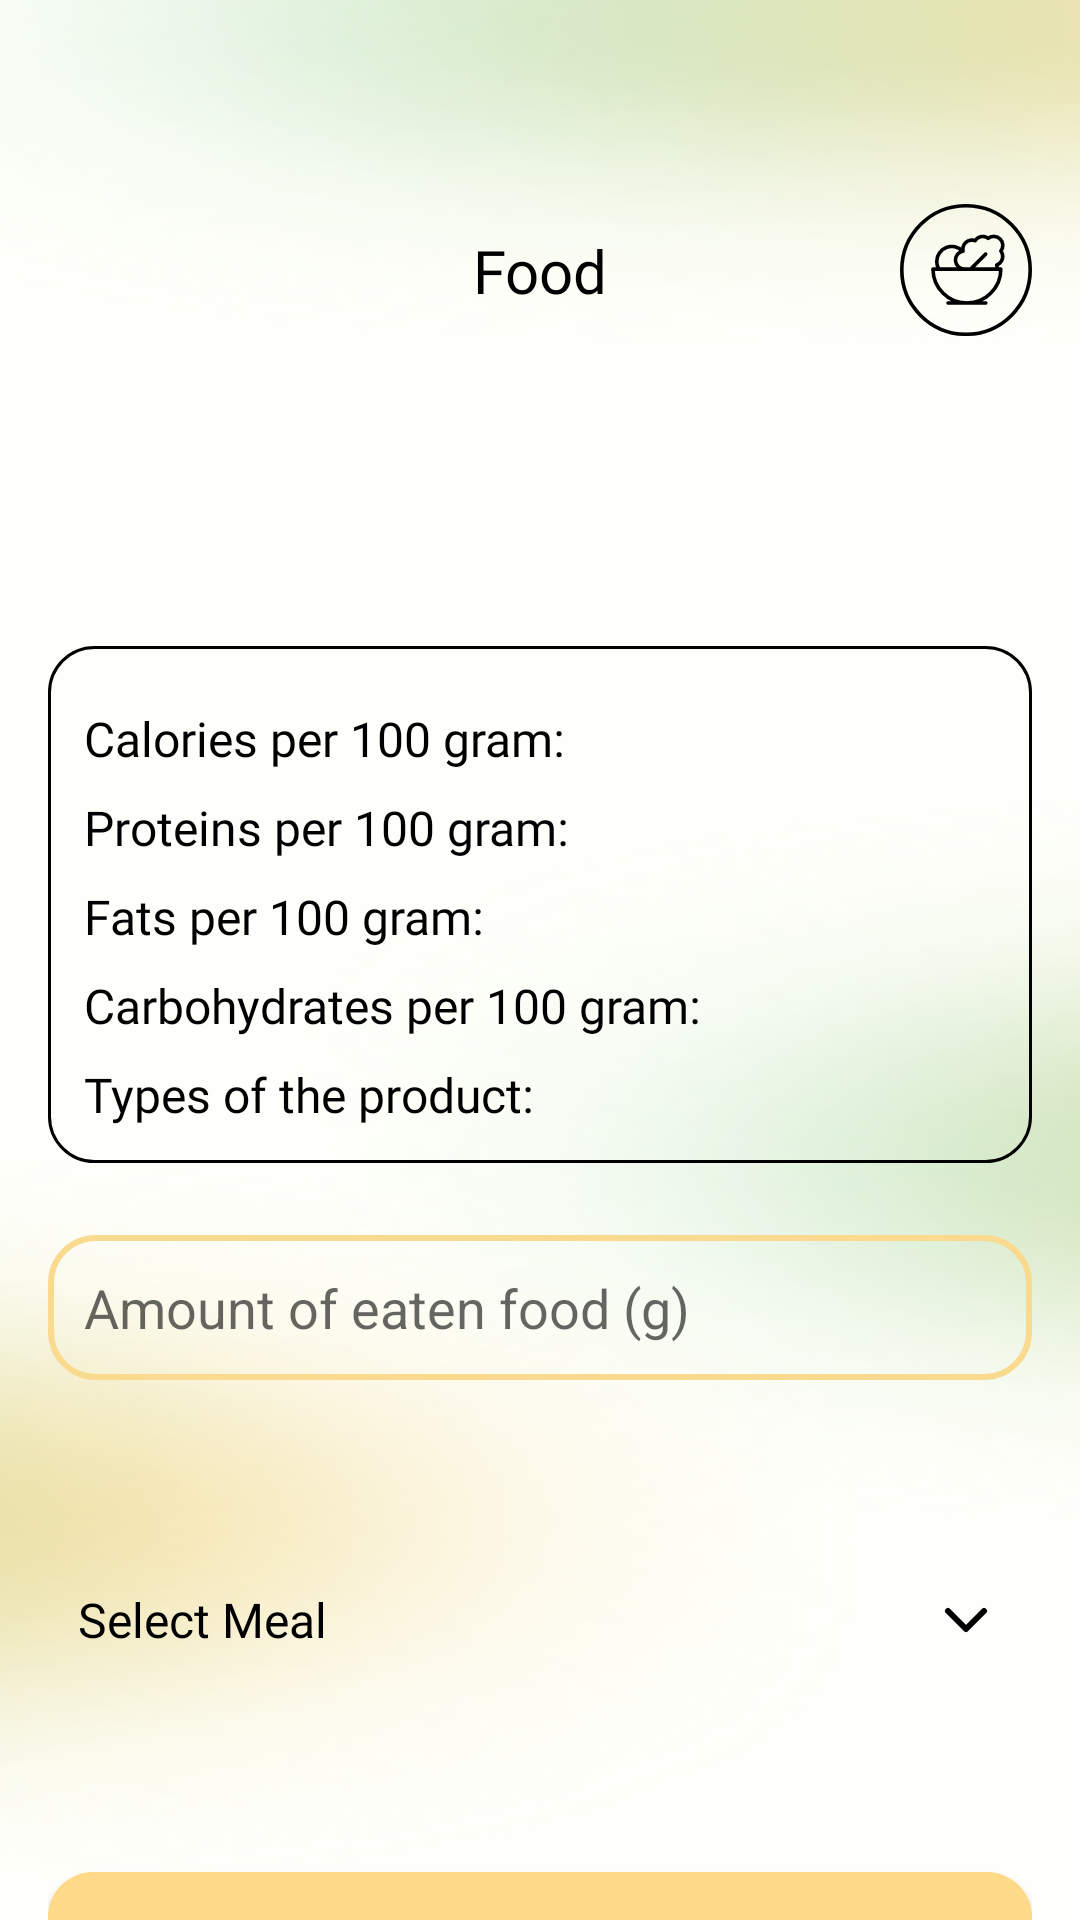

Produce the Android XML layout that renders to this screen, including the resource entries it uses.
<!-- AndroidManifest.xml: application theme Theme.Mobile -->
<!-- res/layout/fragment_add_food_to_meal.xml -->
<?xml version="1.0" encoding="utf-8"?>
<androidx.constraintlayout.widget.ConstraintLayout xmlns:android="http://schemas.android.com/apk/res/android"
    xmlns:app="http://schemas.android.com/apk/res-auto"
    android:id="@+id/add_food_to_meal"
    android:layout_width="match_parent"
    android:layout_height="match_parent"
    android:background="@drawable/shape_main_background"
    android:paddingStart="16dp"
    android:paddingTop="68dp"
    android:paddingEnd="16dp">

    <androidx.constraintlayout.widget.ConstraintLayout
        android:id="@+id/headerContainer"
        android:layout_width="match_parent"
        android:layout_height="wrap_content"
        app:layout_constraintTop_toTopOf="parent">

        <TextView
            android:id="@+id/headerTitle"
            android:layout_width="wrap_content"
            android:layout_height="wrap_content"
            android:fontFamily="@font/sf_pro_text_regular"
            android:text="@string/food"
            android:textColor="#000000"
            android:textSize="20sp"
            app:layout_constraintBottom_toBottomOf="parent"
            app:layout_constraintEnd_toEndOf="parent"
            app:layout_constraintStart_toStartOf="parent"
            app:layout_constraintTop_toTopOf="parent" />

        <ImageView
            android:id="@+id/headerLogo"
            android:layout_width="44dp"
            android:layout_height="44dp"
            android:src="@drawable/ic_logo"
            app:layout_constraintBottom_toBottomOf="@id/headerTitle"
            app:layout_constraintEnd_toEndOf="parent"
            app:layout_constraintTop_toTopOf="@id/headerTitle" />
    </androidx.constraintlayout.widget.ConstraintLayout>

    <ScrollView
        android:layout_width="match_parent"
        android:layout_height="0dp"
        android:scrollbars="none"
        app:layout_constraintBottom_toBottomOf="parent"
        app:layout_constraintTop_toBottomOf="@id/headerContainer">

        <LinearLayout
            android:id="@+id/formContainer"
            android:layout_width="match_parent"
            android:layout_height="wrap_content"
            android:orientation="vertical"
            android:paddingTop="38dp">

            <TextView
                android:id="@+id/productName"
                android:layout_width="match_parent"
                android:layout_height="wrap_content"
                android:layout_marginBottom="36dp"
                android:fontFamily="@font/sf_pro_text_bold"
                android:gravity="center"
                android:textColor="#000000"
                android:textSize="22sp" />

            <LinearLayout
                android:id="@+id/nutritionInfoContainer"
                android:layout_width="match_parent"
                android:layout_height="wrap_content"
                android:layout_marginBottom="24dp"
                android:background="@drawable/shape_outlined_dropdown_item"
                android:orientation="vertical"
                android:paddingTop="12dp"
                android:paddingBottom="12dp">

                <LinearLayout
                    android:layout_width="match_parent"
                    android:layout_height="wrap_content"
                    android:layout_marginTop="8dp"
                    android:orientation="horizontal"
                    android:paddingHorizontal="12dp">

                    <TextView
                        android:layout_width="0dp"
                        android:layout_height="wrap_content"
                        android:layout_weight="1"
                        android:fontFamily="@font/sf_pro_text_regular"
                        android:text="@string/calories_per_100_gram"
                        android:textColor="#000000"
                        android:textSize="16sp" />

                    <TextView
                        android:id="@+id/caloriesText"
                        android:layout_width="wrap_content"
                        android:layout_height="wrap_content"
                        android:fontFamily="@font/sf_pro_text_regular"
                        android:textColor="#000000"
                        android:textSize="16sp" />
                </LinearLayout>

                <LinearLayout
                    android:layout_width="match_parent"
                    android:layout_height="wrap_content"
                    android:layout_marginTop="8dp"
                    android:orientation="horizontal"
                    android:paddingHorizontal="12dp">

                    <TextView
                        android:layout_width="0dp"
                        android:layout_height="wrap_content"
                        android:layout_weight="1"
                        android:fontFamily="@font/sf_pro_text_regular"
                        android:text="@string/proteins_per_100_gram"
                        android:textColor="#000000"
                        android:textSize="16sp" />

                    <TextView
                        android:id="@+id/proteinText"
                        android:layout_width="wrap_content"
                        android:layout_height="wrap_content"
                        android:fontFamily="@font/sf_pro_text_regular"
                        android:textColor="#000000"
                        android:textSize="16sp" />
                </LinearLayout>

                <LinearLayout
                    android:layout_width="match_parent"
                    android:layout_height="wrap_content"
                    android:layout_marginTop="8dp"
                    android:orientation="horizontal"
                    android:paddingHorizontal="12dp">

                    <TextView
                        android:layout_width="0dp"
                        android:layout_height="wrap_content"
                        android:layout_weight="1"
                        android:fontFamily="@font/sf_pro_text_regular"
                        android:text="@string/fats_per_100_gram"
                        android:textColor="#000000"
                        android:textSize="16sp" />

                    <TextView
                        android:id="@+id/fatText"
                        android:layout_width="wrap_content"
                        android:layout_height="wrap_content"
                        android:fontFamily="@font/sf_pro_text_regular"
                        android:textColor="#000000"
                        android:textSize="16sp" />
                </LinearLayout>

                <LinearLayout
                    android:layout_width="match_parent"
                    android:layout_height="wrap_content"
                    android:layout_marginTop="8dp"
                    android:orientation="horizontal"
                    android:paddingHorizontal="12dp">

                    <TextView
                        android:layout_width="0dp"
                        android:layout_height="wrap_content"
                        android:layout_weight="1"
                        android:fontFamily="@font/sf_pro_text_regular"
                        android:text="@string/carbohydrates_per_100_gram"
                        android:textColor="#000000"
                        android:textSize="16sp" />

                    <TextView
                        android:id="@+id/carbsText"
                        android:layout_width="wrap_content"
                        android:layout_height="wrap_content"
                        android:fontFamily="@font/sf_pro_text_regular"
                        android:textColor="#000000"
                        android:textSize="16sp" />
                </LinearLayout>

                <LinearLayout
                    android:layout_width="match_parent"
                    android:layout_height="wrap_content"
                    android:layout_marginTop="8dp"
                    android:orientation="horizontal"
                    android:paddingHorizontal="12dp">

                    <TextView
                        android:layout_width="0dp"
                        android:layout_height="wrap_content"
                        android:layout_weight="1"
                        android:fontFamily="@font/sf_pro_text_regular"
                        android:text="@string/types_of_the_product"
                        android:textColor="#000000"
                        android:textSize="16sp" />

                    <TextView
                        android:id="@+id/productTypeText"
                        android:layout_width="wrap_content"
                        android:layout_height="wrap_content"
                        android:fontFamily="@font/sf_pro_text_regular"
                        android:textColor="#000000"
                        android:textSize="16sp" />
                </LinearLayout>
            </LinearLayout>

            <EditText
                android:id="@+id/inputAmount"
                android:layout_width="match_parent"
                android:layout_height="wrap_content"
                android:layout_marginBottom="52dp"
                android:background="@drawable/shape_yellow_outlined_item"
                android:hint="Amount of eaten food (g)"
                android:inputType="number"
                android:padding="12dp" />


            <LinearLayout
                android:id="@+id/headerMealType"
                android:layout_width="match_parent"
                android:layout_height="wrap_content"
                android:layout_marginBottom="18dp"
                android:background="@drawable/shape_green_card"
                android:clickable="true"
                android:focusable="true"
                android:gravity="center_vertical"
                android:orientation="horizontal"
                android:paddingHorizontal="10dp"
                android:paddingVertical="16dp">

                <TextView
                    android:id="@+id/selectedMealType"
                    android:layout_width="0dp"
                    android:layout_height="wrap_content"
                    android:layout_weight="1"
                    android:fontFamily="@font/sf_pro_text_regular"
                    android:gravity="center_vertical"
                    android:text="Select Meal"
                    android:textColor="#000000"
                    android:textSize="16sp" />

                <ImageView
                    android:id="@+id/mealTypeArrow"
                    android:layout_width="wrap_content"
                    android:layout_height="wrap_content"
                    android:src="@drawable/ic_arrow_down" />
            </LinearLayout>

            <LinearLayout
                android:id="@+id/mealTypeOptions"
                android:layout_width="match_parent"
                android:layout_height="wrap_content"
                android:layout_marginBottom="32dp"
                android:orientation="vertical"
                android:visibility="gone" />


            <androidx.appcompat.widget.AppCompatButton
                android:id="@+id/buttonSave"
                android:layout_width="match_parent"
                android:layout_height="wrap_content"
                android:layout_marginVertical="38dp"
                android:background="@drawable/shape_yellow_card"
                android:fontFamily="@font/sf_pro_text_regular"
                android:paddingVertical="10dp"
                android:text="@string/save"
                android:textAllCaps="false"
                android:textSize="20sp" />
        </LinearLayout>
    </ScrollView>
</androidx.constraintlayout.widget.ConstraintLayout>
<!-- resources referenced by this layout -->
<resources>
  <!-- drawable ic_arrow_down (drawable) -->
  <vector xmlns:android="http://schemas.android.com/apk/res/android"
      android:width="24dp"
      android:height="24dp"
      android:viewportWidth="24"
      android:viewportHeight="24">
      <path
          android:fillColor="#00000000"
          android:pathData="M6,9L12,15L18,9"
          android:strokeWidth="2"
          android:strokeColor="#000000"
          android:strokeLineCap="round"
          android:strokeLineJoin="round" />
  </vector>
  <!-- drawable shape_outlined_dropdown_item (drawable) -->
  <?xml version="1.0" encoding="utf-8"?>
  <shape xmlns:android="http://schemas.android.com/apk/res/android"
      android:shape="rectangle">
  
      <solid android:color="@android:color/transparent" />
  
      <corners android:radius="15dp" />
  
      <stroke
          android:width="1dp"
          android:color="#000000" />
  
  </shape>
  <!-- drawable shape_yellow_card (drawable) -->
  <?xml version="1.0" encoding="utf-8"?>
  <shape xmlns:android="http://schemas.android.com/apk/res/android"
      android:shape="rectangle">
  
      <solid android:color="#FFDA89" />
  
      <corners android:radius="15dp" />
  
  </shape>
  <!-- drawable shape_yellow_outlined_item (drawable) -->
  <?xml version="1.0" encoding="utf-8"?>
  <shape xmlns:android="http://schemas.android.com/apk/res/android"
      android:shape="rectangle">
  
      <solid android:color="@android:color/transparent" />
  
      <corners android:radius="15dp" />
  
      <stroke
          android:width="2dp"
          android:color="#FADA8E" />
  
  </shape>
  <string name="calories_per_100_gram">Calories per 100 gram:</string>
  <string name="carbohydrates_per_100_gram">Carbohydrates per 100 gram:</string>
  <string name="fats_per_100_gram">Fats per 100 gram:</string>
  <string name="food">Food</string>
  <string name="proteins_per_100_gram">Proteins per 100 gram:</string>
  <string name="save">Save</string>
  <string name="types_of_the_product">Types of the product:</string>
  <style name="Theme.Mobile" parent="Theme.MaterialComponents.DayNight.DarkActionBar">
          
          <item name="colorPrimary">@color/purple_500</item>
          <item name="colorPrimaryVariant">@color/purple_700</item>
          <item name="colorOnPrimary">@color/white</item>
          
          <item name="colorSecondary">@color/teal_200</item>
          <item name="colorSecondaryVariant">@color/teal_700</item>
          <item name="colorOnSecondary">@color/black</item>
          
          <item name="android:statusBarColor">?attr/colorPrimaryVariant</item>
          
      </style>
  <!-- not gathered from this repository: default colours our renderer supplied (Android Studio template values) -->
  <color name="purple_500">#FF6200EE</color>
  <color name="purple_700">#FF3700B3</color>
  <color name="teal_200">#FF03DAC5</color>
  <color name="teal_700">#FF018786</color>
  <color name="black">#FF000000</color>
  <color name="white">#FFFFFFFF</color>
</resources>
